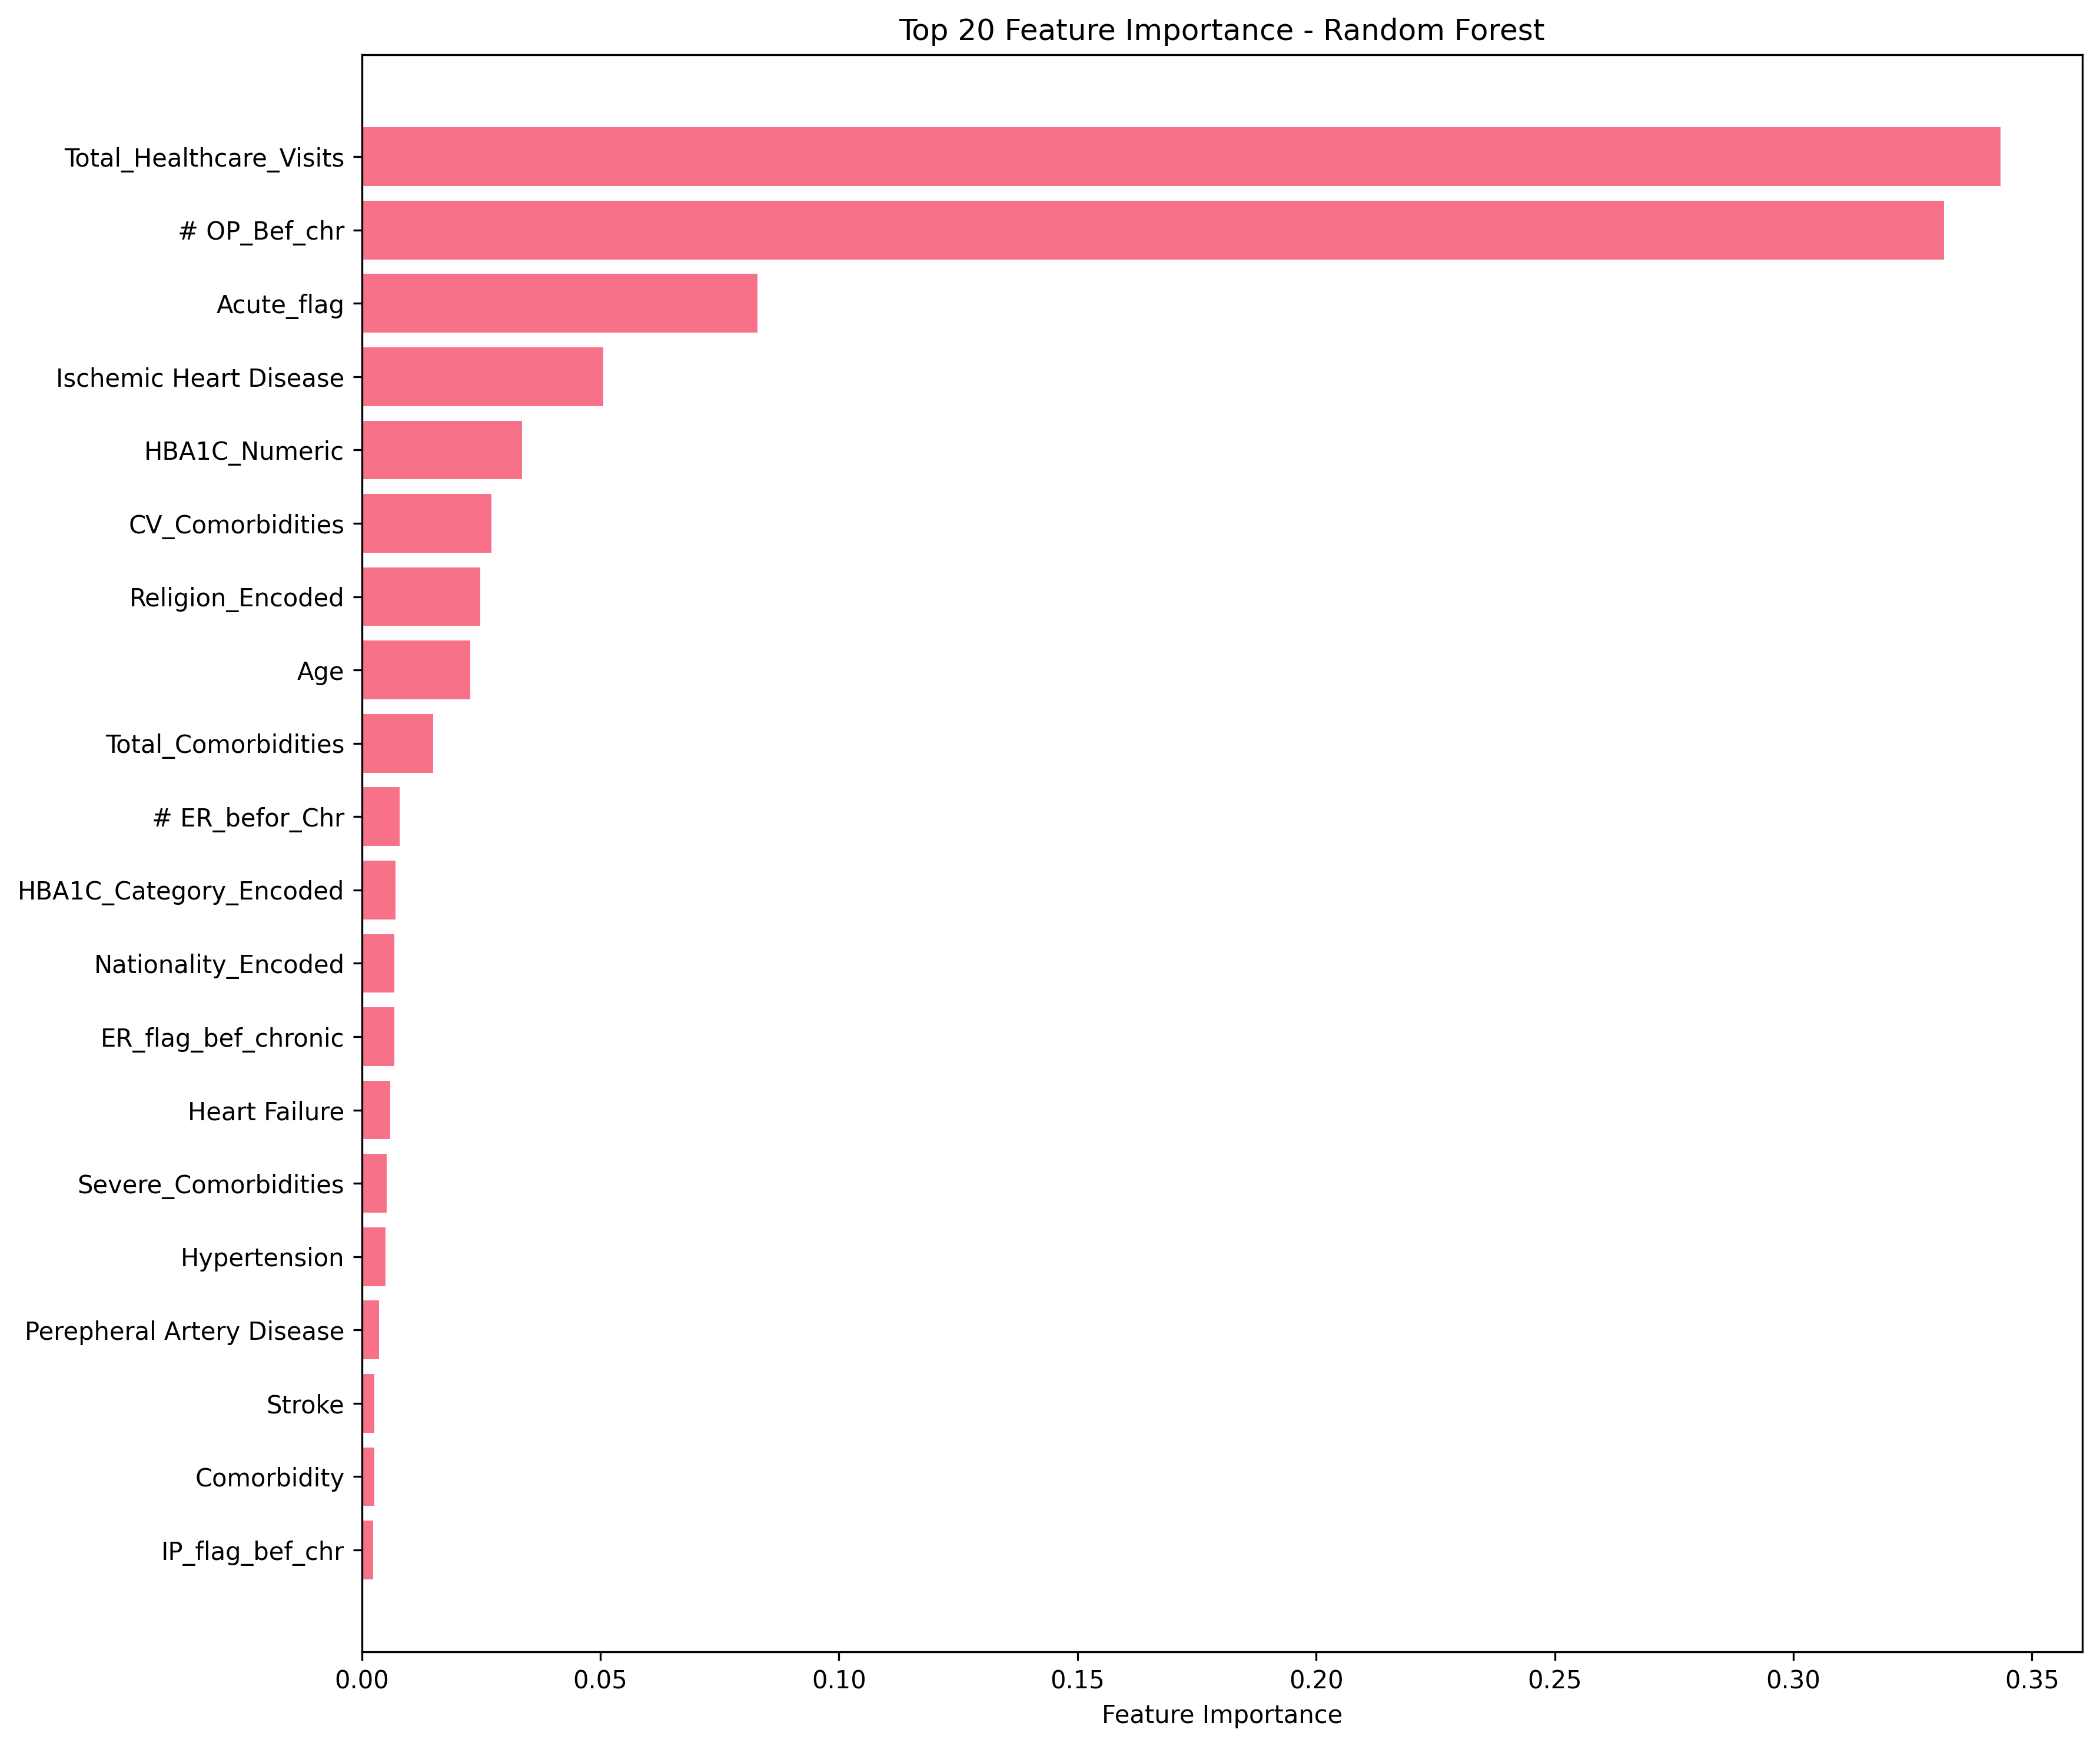

The table this chart was drawn from, first rows:
Feature, Importance
Total_Healthcare_Visits, 0.3434
# OP_Bef_chr, 0.3316
Acute_flag, 0.08296
Ischemic Heart Disease, 0.05063
HBA1C_Numeric, 0.03358
CV_Comorbidities, 0.0272
Religion_Encoded, 0.0249
Age, 0.02278
Total_Comorbidities, 0.01493
# ER_befor_Chr, 0.007905
HBA1C_Category_Encoded, 0.007102
Nationality_Encoded, 0.006833
ER_flag_bef_chronic, 0.006793
Heart Failure, 0.006001
Severe_Comorbidities, 0.005195
Hypertension, 0.005021
Perepheral Artery Disease, 0.003624
Stroke, 0.0027
Comorbidity, 0.0027
IP_flag_bef_chr, 0.002452
Gender_Encoded, 0.002145
HBA1C test Compliance_Encoded, 0.002004
Cancer, 0.001599
HBA1C_Test_Performed, 0.001505
# IP_bef_chr, 0.001423
Renal Insufficiency, 0.001081
Obesity, 0.0009742
Myocardial Infarction, 0.0007557
Atrial Fibrilation, 0.0001837
High_ER_Utilization, 2.001973993562225e-16
Cardio Vascular Disease, 0.0
